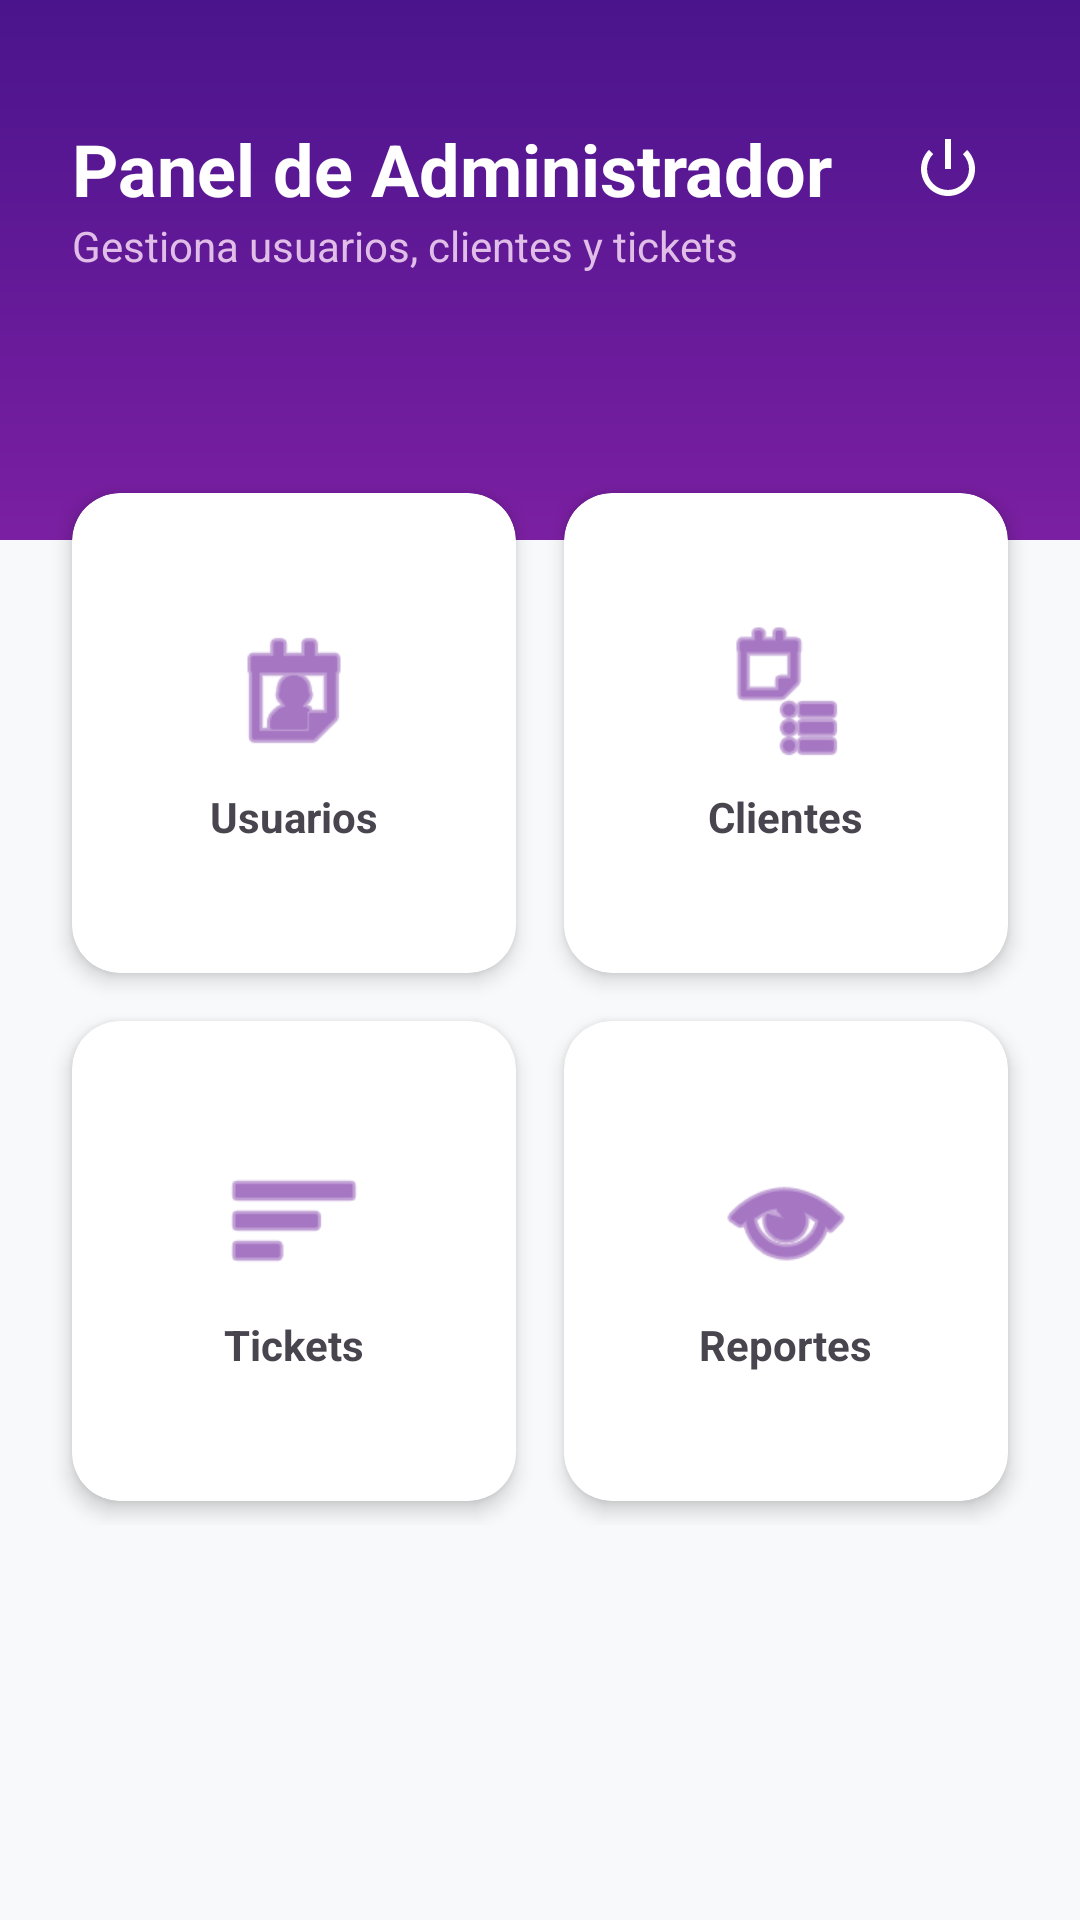

Android layout source for this screen:
<!-- AndroidManifest.xml: application theme Theme.CrearTicket -->
<!-- res/layout/activity_admin_dashboard.xml -->
<?xml version="1.0" encoding="utf-8"?>
<androidx.constraintlayout.widget.ConstraintLayout xmlns:android="http://schemas.android.com/apk/res/android"
    xmlns:app="http://schemas.android.com/apk/res-auto"
    xmlns:tools="http://schemas.android.com/tools"
    android:layout_width="match_parent"
    android:layout_height="match_parent"
    android:background="#F8F9FA">

    <View
        android:id="@+id/headerBg"
        android:layout_width="match_parent"
        android:layout_height="180dp"
        android:background="@drawable/main_gradient_bg"
        app:layout_constraintTop_toTopOf="parent" />

    <TextView
        android:id="@+id/tvWelcome"
        android:layout_width="wrap_content"
        android:layout_height="wrap_content"
        android:layout_marginStart="24dp"
        android:layout_marginTop="40dp"
        android:text="Panel de Administrador"
        android:textColor="@color/white"
        android:textSize="24sp"
        android:textStyle="bold"
        app:layout_constraintStart_toStartOf="parent"
        app:layout_constraintTop_toTopOf="parent" />

    <TextView
        android:layout_width="wrap_content"
        android:layout_height="wrap_content"
        android:text="Gestiona usuarios, clientes y tickets"
        android:textColor="#E1BEE7"
        android:textSize="14sp"
        app:layout_constraintStart_toStartOf="@+id/tvWelcome"
        app:layout_constraintTop_toBottomOf="@+id/tvWelcome" />

    <ImageButton
        android:id="@+id/btnLogout"
        android:layout_width="40dp"
        android:layout_height="40dp"
        android:layout_marginEnd="24dp"
        android:background="?attr/selectableItemBackgroundBorderless"
        android:src="@android:drawable/ic_lock_power_off"
        app:layout_constraintBottom_toBottomOf="@+id/tvWelcome"
        app:layout_constraintEnd_toEndOf="parent"
        app:layout_constraintTop_toTopOf="@+id/tvWelcome"
        app:tint="@color/white" />

    <androidx.core.widget.NestedScrollView
        android:layout_width="match_parent"
        android:layout_height="0dp"
        android:layout_marginTop="-40dp"
        app:layout_constraintBottom_toBottomOf="parent"
        app:layout_constraintTop_toBottomOf="@+id/headerBg">

        <GridLayout
            android:layout_width="match_parent"
            android:layout_height="wrap_content"
            android:columnCount="2"
            android:padding="16dp">

            <androidx.cardview.widget.CardView
                android:id="@+id/cardUsers"
                android:layout_width="0dp"
                android:layout_height="160dp"
                android:layout_rowWeight="1"
                android:layout_columnWeight="1"
                android:layout_margin="8dp"
                app:cardCornerRadius="16dp"
                app:cardElevation="4dp">
                <LinearLayout
                    android:layout_width="match_parent"
                    android:layout_height="match_parent"
                    android:gravity="center"
                    android:orientation="vertical">
                    <ImageView
                        android:layout_width="48dp"
                        android:layout_height="48dp"
                        android:src="@android:drawable/ic_menu_my_calendar"
                        app:tint="@color/purple_main" />
                    <TextView
                        android:layout_width="wrap_content"
                        android:layout_height="wrap_content"
                        android:layout_marginTop="8dp"
                        android:text="Usuarios"
                        android:textStyle="bold" />
                </LinearLayout>
            </androidx.cardview.widget.CardView>

            <androidx.cardview.widget.CardView
                android:id="@+id/cardClients"
                android:layout_width="0dp"
                android:layout_height="160dp"
                android:layout_rowWeight="1"
                android:layout_columnWeight="1"
                android:layout_margin="8dp"
                app:cardCornerRadius="16dp"
                app:cardElevation="4dp">
                <LinearLayout
                    android:layout_width="match_parent"
                    android:layout_height="match_parent"
                    android:gravity="center"
                    android:orientation="vertical">
                    <ImageView
                        android:layout_width="48dp"
                        android:layout_height="48dp"
                        android:src="@android:drawable/ic_menu_agenda"
                        app:tint="@color/purple_main" />
                    <TextView
                        android:layout_width="wrap_content"
                        android:layout_height="wrap_content"
                        android:layout_marginTop="8dp"
                        android:text="Clientes"
                        android:textStyle="bold" />
                </LinearLayout>
            </androidx.cardview.widget.CardView>

            <androidx.cardview.widget.CardView
                android:id="@+id/cardTickets"
                android:layout_width="0dp"
                android:layout_height="160dp"
                android:layout_rowWeight="1"
                android:layout_columnWeight="1"
                android:layout_margin="8dp"
                app:cardCornerRadius="16dp"
                app:cardElevation="4dp">
                <LinearLayout
                    android:layout_width="match_parent"
                    android:layout_height="match_parent"
                    android:gravity="center"
                    android:orientation="vertical">
                    <ImageView
                        android:layout_width="48dp"
                        android:layout_height="48dp"
                        android:src="@android:drawable/ic_menu_sort_by_size"
                        app:tint="@color/purple_main" />
                    <TextView
                        android:layout_width="wrap_content"
                        android:layout_height="wrap_content"
                        android:layout_marginTop="8dp"
                        android:text="Tickets"
                        android:textStyle="bold" />
                </LinearLayout>
            </androidx.cardview.widget.CardView>

            <androidx.cardview.widget.CardView
                android:id="@+id/cardReports"
                android:layout_width="0dp"
                android:layout_height="160dp"
                android:layout_rowWeight="1"
                android:layout_columnWeight="1"
                android:layout_margin="8dp"
                app:cardCornerRadius="16dp"
                app:cardElevation="4dp">
                <LinearLayout
                    android:layout_width="match_parent"
                    android:layout_height="match_parent"
                    android:gravity="center"
                    android:orientation="vertical">
                    <ImageView
                        android:layout_width="48dp"
                        android:layout_height="48dp"
                        android:src="@android:drawable/ic_menu_view"
                        app:tint="@color/purple_main" />
                    <TextView
                        android:layout_width="wrap_content"
                        android:layout_height="wrap_content"
                        android:layout_marginTop="8dp"
                        android:text="Reportes"
                        android:textStyle="bold" />
                </LinearLayout>
            </androidx.cardview.widget.CardView>

        </GridLayout>
    </androidx.core.widget.NestedScrollView>

</androidx.constraintlayout.widget.ConstraintLayout>
<!-- resources referenced by this layout -->
<resources>
  <color name="purple_main">#6A1B9A</color>
  <color name="white">#FFFFFFFF</color>
  <!-- drawable main_gradient_bg (drawable) -->
  <?xml version="1.0" encoding="utf-8"?>
  <shape xmlns:android="http://schemas.android.com/apk/res/android">
      <gradient
          android:startColor="#4A148C"
          android:endColor="#7B1FA2"
          android:angle="270" />
  </shape>
  <style name="Theme.CrearTicket" parent="Base.Theme.CrearTicket" />
  <style name="Base.Theme.CrearTicket" parent="Theme.Material3.DayNight.NoActionBar">
          
          <item name="colorPrimary">@color/purple_main</item>
          <item name="colorPrimaryVariant">@color/purple_dark</item>
          <item name="colorOnPrimary">@color/white</item>
  
          
          <item name="colorSecondary">@color/purple_button</item>
          <item name="colorOnSecondary">@color/white</item>
  
          
          <item name="android:windowBackground">@color/gray_light</item>
          <item name="android:statusBarColor">@color/purple_main</item>
  
          
          <item name="colorSurface">@color/white</item>
      </style>
  <color name="purple_dark">#4A148C</color>
  <color name="purple_button">#673AB7</color>
  <color name="gray_light">#F5F5F5</color>
</resources>
